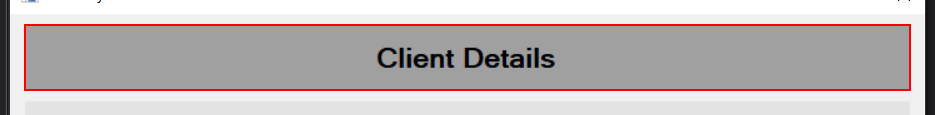
Workflow: ACME3_OpenClientAccounts

Step 1 [try]: find 'label2' (acme-system3.exe)

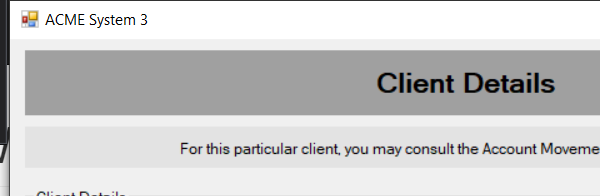
Step 2 [try]: Attach Window 'acme-system3.exe ACME' on 'ClientDetails' (acme-system3.exe)

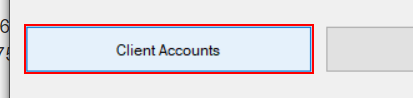
Step 3 [try]: click on 'button1'

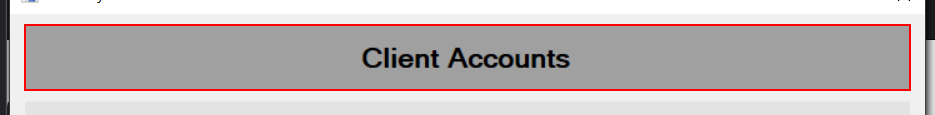
Step 4 [try]: find 'label3' (acme-system3.exe)
